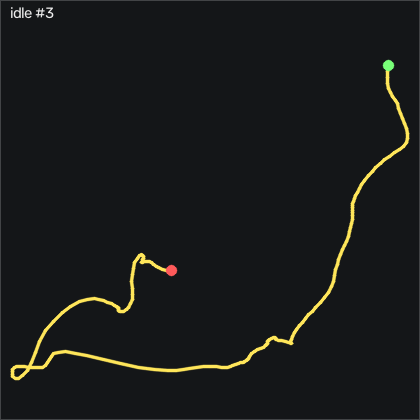

Data behind this chart, as committed beside it:
t_s, ax, ay, az, gx, gy, gz, seq
0.00000, -0.939, 0.176, 0.293, -1.039, 9.876, 6.347, 33717
0.01000, -0.934, 0.178, 0.284, -0.5215, 9.236, 9.304, 33718
0.02000, -0.926, 0.185, 0.286, 0.4245, 8.443, 10.98, 33719
0.03000, -0.916, 0.188, 0.299, 1.339, 7.742, 11.83, 33720
0.04000, -0.916, 0.183, 0.276, 2.498, 6.888, 11.1, 33721
0.05000, -0.908, 0.203, 0.276, 3.9, 6.126, 8.908, 33722
0.06000, -0.901, 0.211, 0.277, 3.992, 5.791, 8.267, 33723
0.07000, -0.905, 0.202, 0.27, 3.199, 5.943, 9.67, 33724
0.08000, -0.915, 0.201, 0.264, 2.65, 6.98, 11.89, 33725
0.09100, -0.919, 0.206, 0.269, 2.376, 7.65, 12.99, 33726
0.1, -0.923, 0.207, 0.254, 2.742, 7.864, 14.76, 33727
0.11, -0.923, 0.216, 0.25, 3.321, 8.047, 14.18, 33728
0.12, -0.914, 0.236, 0.25, 3.382, 7.772, 10.8, 33729
0.13, -0.916, 0.248, 0.254, 2.284, 7.681, 7.993, 33730
0.14, -0.919, 0.251, 0.252, 0.3025, 7.315, 5.219, 33731
0.15, -0.921, 0.247, 0.253, -2.075, 6.644, 2.871, 33732
0.16, -0.924, 0.234, 0.253, -4.728, 6.004, 1.895, 33733
0.17, -0.925, 0.219, 0.256, -6.557, 5.516, 0.9197, 33734
0.18, -0.927, 0.202, 0.26, -7.716, 5.15, 0.06571, 33735
0.19, -0.922, 0.194, 0.261, -7.838, 4.967, 0.00471, 33736
0.2, -0.915, 0.193, 0.264, -7.38, 5.211, -0.3913, 33737
0.21, -0.914, 0.188, 0.269, -6.953, 5.577, -0.9093, 33738
0.221, -0.915, 0.185, 0.268, -6.557, 6.217, 0.4617, 33739
0.23, -0.915, 0.187, 0.277, -6.283, 6.827, 2.261, 33740
0.24, -0.917, 0.178, 0.276, -5.978, 6.949, 2.505, 33741
0.25, -0.917, 0.179, 0.271, -5.368, 6.919, 1.469, 33742
0.261, -0.922, 0.183, 0.269, -4.453, 6.675, 1.072, 33743
0.27, -0.93, 0.181, 0.271, -3.63, 6.278, 1.011, 33744
0.28, -0.931, 0.182, 0.273, -3.143, 5.669, -0.2083, 33745
0.29, -0.932, 0.183, 0.269, -2.624, 5.12, -1.306, 33746
0.3, -0.928, 0.187, 0.271, -1.984, 4.663, 0.1577, 33747
0.31, -0.921, 0.189, 0.27, -1.588, 4.083, 1.194, 33748
0.32, -0.907, 0.188, 0.269, -1.283, 3.565, 0.4007, 33749
0.33, -0.901, 0.195, 0.261, -0.7645, 3.382, -0.7273, 33750
0.34, -0.899, 0.201, 0.256, -0.1555, 3.626, -0.8183, 33751
0.35, -0.896, 0.207, 0.258, 0.3025, 3.809, -0.3003, 33752
0.36, -0.893, 0.211, 0.252, 0.2715, 4.114, -0.9093, 33753
0.37, -0.892, 0.212, 0.245, -0.06347, 4.419, -1.031, 33754
0.38, -0.892, 0.217, 0.251, -0.4905, 5.303, -0.5743, 33755
0.391, -0.896, 0.213, 0.245, -1.069, 5.974, -1.458, 33756
0.4, -0.891, 0.216, 0.245, -1.527, 6.522, -1.001, 33757
0.41, -0.898, 0.216, 0.245, -1.771, 7.01, 1.225, 33758
0.42, -0.895, 0.219, 0.247, -1.953, 7.163, 1.895, 33759
0.431, -0.899, 0.214, 0.238, -2.411, 7.102, 2.566, 33760
0.44, -0.897, 0.213, 0.236, -2.838, 7.071, 2.475, 33761
0.45, -0.897, 0.208, 0.239, -3.143, 7.163, 1.072, 33762
0.46, -0.907, 0.205, 0.238, -3.203, 7.559, 0.4927, 33763
0.47, -0.909, 0.199, 0.239, -3.112, 7.681, 1.164, 33764
0.48, -0.912, 0.2, 0.239, -2.777, 7.925, 0.6447, 33765
0.49, -0.921, 0.208, 0.229, -2.197, 8.504, -1.001, 33766
0.5, -0.924, 0.221, 0.236, -1.801, 8.778, -1.153, 33767
0.51, -0.931, 0.227, 0.233, -2.075, 8.717, -0.7883, 33768
0.52, -0.936, 0.221, 0.233, -3.325, 8.535, -0.8793, 33769
0.53, -0.938, 0.215, 0.233, -4.758, 8.565, -0.6353, 33770
0.54, -0.939, 0.203, 0.237, -5.734, 8.23, -0.2693, 33771
0.55, -0.94, 0.194, 0.236, -6.252, 7.803, -1.001, 33772
0.561, -0.943, 0.188, 0.236, -6.374, 7.163, -0.5443, 33773
0.57, -0.941, 0.185, 0.236, -6.039, 6.4, 0.7977, 33774
0.58, -0.941, 0.183, 0.23, -5.521, 5.76, 0.4927, 33775
0.59, -0.941, 0.18, 0.233, -5.063, 5.547, -1.123, 33776
... 140 more rows
